Run: headless pygame with SDL's dummy video driver; simulated clock (each Clock.tick advances the game by its frame time, no real sleeping); random seed 0; keys injected as events and as key.get_pressed() state; no mouse input.
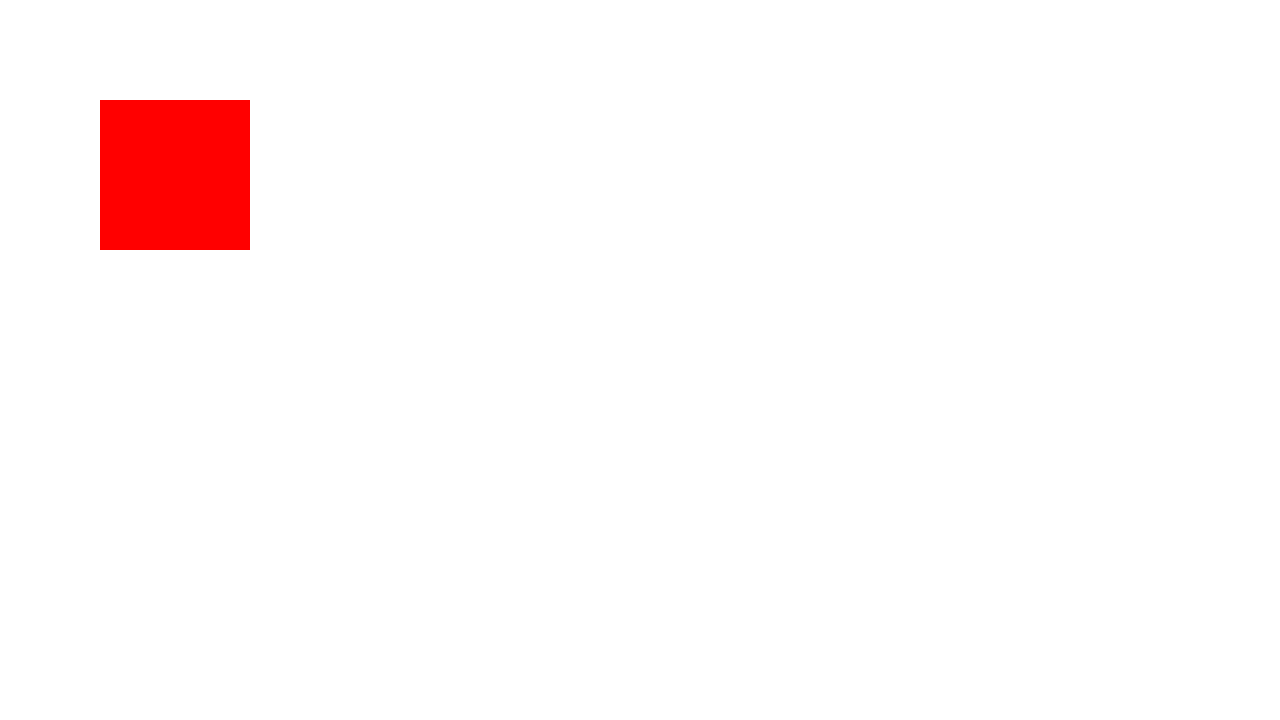
Frame 1 of 4 · flips 1–60 · no input
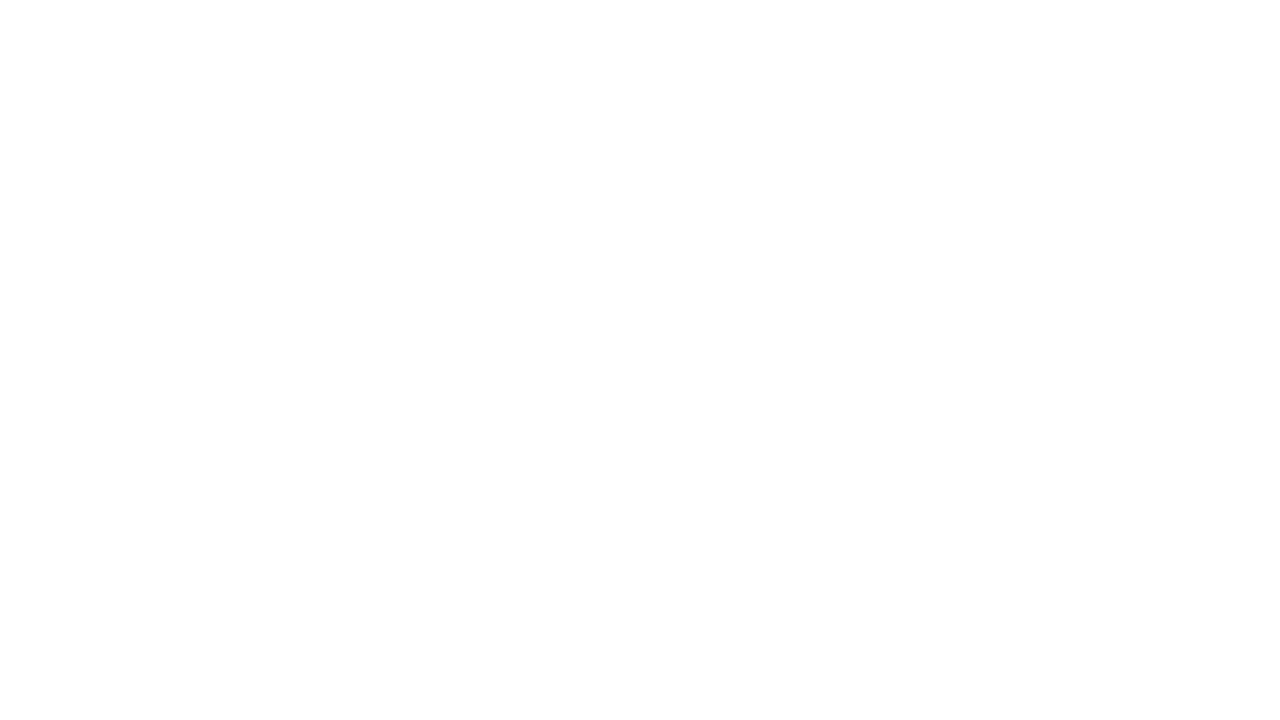
Frame 2 of 4 · flips 61–180 · tapped SPACE, RETURN · held RIGHT (→), D
Frame 3 of 4 · flips 181–300 · held DOWN (↓), S · screen unchanged from frame 2, image omitted
Frame 4 of 4 · flips 301–420 · held LEFT (←), A, UP (↑), W · screen same as frame 1, image omitted

The pygame program that drew these frames:

# Python puzzle platformer
import pygame

pygame.init()

screen = pygame.display.set_mode((1280, 720))
clock = pygame.time.Clock()
running = True

player_x = 100
player_y = 100
player_speed = 15

while running:
    for event in pygame.event.get():
        if event.type == pygame.QUIT:
            running = False

    screen.fill((255, 255, 255))



    keys = pygame.key.get_pressed()

    if keys[pygame.K_a]:
        player_x -= player_speed

    if keys[pygame.K_d]:
        player_x += player_speed

    if keys[pygame.K_w]:
        player_y -= player_speed

    if keys[pygame.K_s]:
        player_y += player_speed

    pygame.draw.rect(screen, (255, 0, 0), (player_x, player_y, 150, 150))

    pygame.display.flip()

    clock.tick(60)

pygame.quit()
